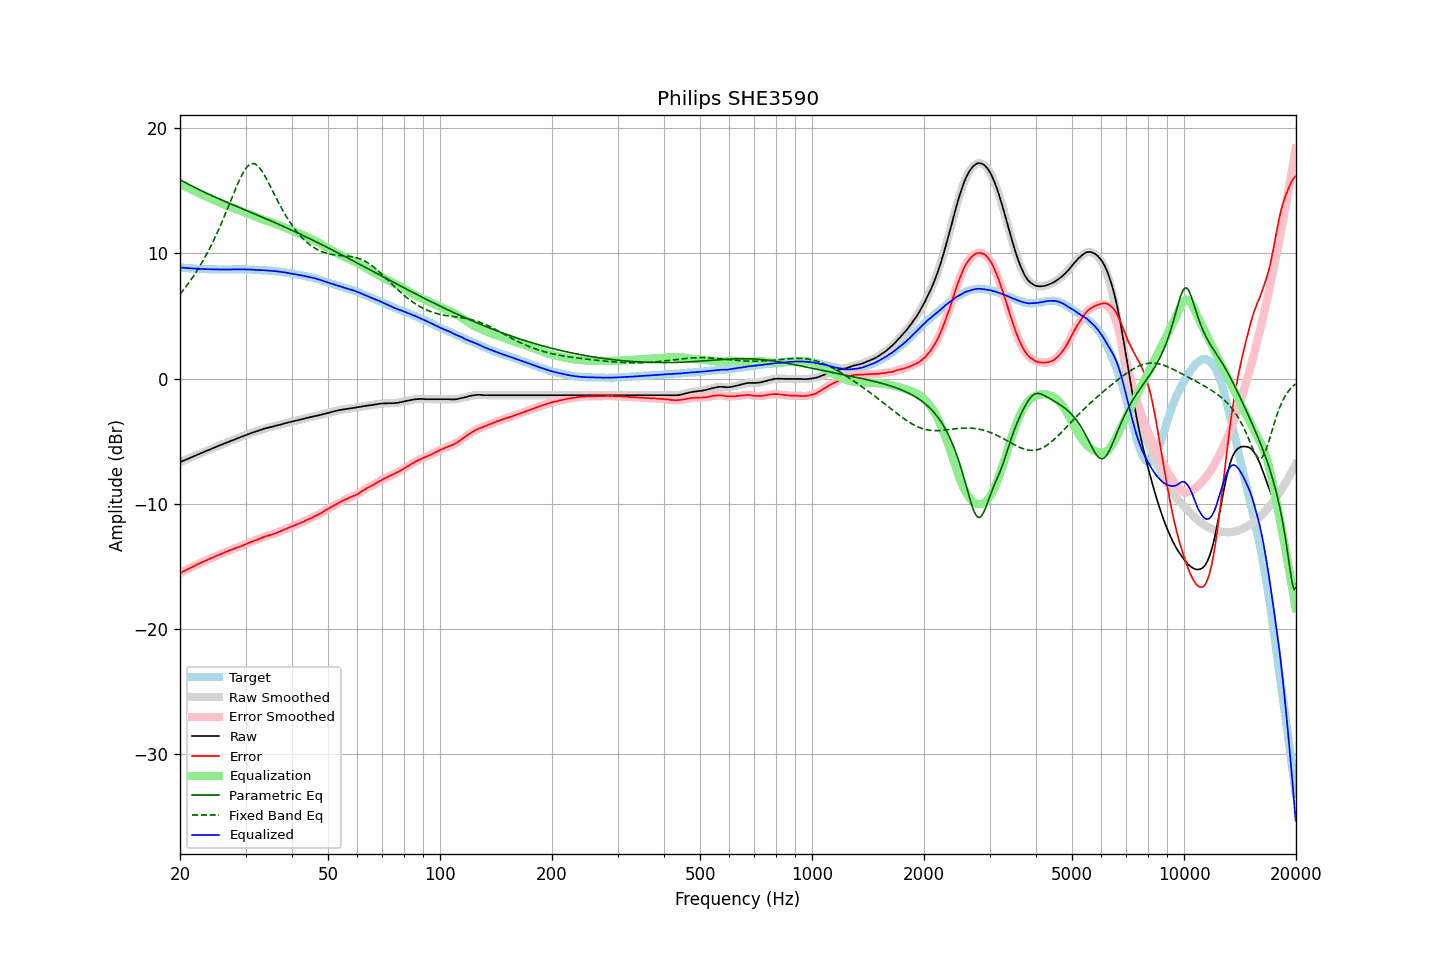

The file beside this chart, header and first rows:
frequency, raw, error, smoothed, error_smoothed, equalization, parametric_eq, fixed_band_eq, equalized_raw, equalized_smoothed, target
20.00, -6.67, -15.54, -6.67, -15.54, 15.54, 15.88, 6.73, 8.87, 8.87, 8.86
20.20, -6.62, -15.48, -6.62, -15.47, 15.47, 15.80, 6.89, 8.85, 8.85, 8.85
20.40, -6.56, -15.41, -6.57, -15.41, 15.41, 15.73, 7.05, 8.85, 8.84, 8.84
20.61, -6.51, -15.35, -6.51, -15.34, 15.34, 15.66, 7.21, 8.83, 8.83, 8.83
20.81, -6.46, -15.28, -6.46, -15.28, 15.28, 15.59, 7.38, 8.82, 8.82, 8.81
21.02, -6.40, -15.21, -6.41, -15.21, 15.22, 15.52, 7.55, 8.81, 8.81, 8.80
21.23, -6.35, -15.15, -6.35, -15.15, 15.15, 15.46, 7.73, 8.80, 8.80, 8.79
21.44, -6.29, -15.10, -6.29, -15.09, 15.09, 15.39, 7.91, 8.80, 8.79, 8.80
21.66, -6.24, -15.03, -6.24, -15.03, 15.02, 15.32, 8.10, 8.78, 8.78, 8.78
21.87, -6.18, -14.97, -6.18, -14.96, 14.96, 15.26, 8.29, 8.78, 8.78, 8.78
22.09, -6.13, -14.90, -6.13, -14.90, 14.90, 15.20, 8.49, 8.77, 8.77, 8.76
22.31, -6.07, -14.83, -6.08, -14.83, 14.83, 15.13, 8.69, 8.76, 8.76, 8.75
22.54, -6.02, -14.77, -6.02, -14.77, 14.77, 15.07, 8.90, 8.75, 8.75, 8.74
22.76, -5.97, -14.72, -5.97, -14.71, 14.71, 15.01, 9.12, 8.74, 8.74, 8.74
22.99, -5.91, -14.65, -5.92, -14.65, 14.65, 14.94, 9.34, 8.74, 8.73, 8.73
23.22, -5.86, -14.59, -5.86, -14.59, 14.59, 14.88, 9.56, 8.73, 8.73, 8.72
23.45, -5.80, -14.54, -5.81, -14.53, 14.53, 14.82, 9.79, 8.73, 8.73, 8.73
23.69, -5.75, -14.48, -5.75, -14.48, 14.48, 14.76, 10.03, 8.72, 8.73, 8.72
23.92, -5.70, -14.42, -5.70, -14.42, 14.42, 14.70, 10.28, 8.72, 8.72, 8.71
24.16, -5.64, -14.37, -5.65, -14.37, 14.37, 14.64, 10.53, 8.72, 8.72, 8.72
24.40, -5.59, -14.32, -5.59, -14.31, 14.31, 14.59, 10.79, 8.72, 8.72, 8.72
24.65, -5.54, -14.26, -5.54, -14.26, 14.25, 14.53, 11.05, 8.71, 8.71, 8.71
24.89, -5.48, -14.20, -5.49, -14.20, 14.20, 14.47, 11.32, 8.72, 8.71, 8.71
25.14, -5.43, -14.14, -5.43, -14.14, 14.14, 14.41, 11.60, 8.71, 8.71, 8.70
25.39, -5.38, -14.09, -5.38, -14.08, 14.09, 14.36, 11.88, 8.71, 8.71, 8.70
25.65, -5.32, -14.03, -5.33, -14.03, 14.03, 14.30, 12.17, 8.71, 8.71, 8.70
25.91, -5.27, -13.98, -5.27, -13.98, 13.98, 14.24, 12.47, 8.70, 8.71, 8.70
26.16, -5.22, -13.94, -5.22, -13.93, 13.92, 14.19, 12.77, 8.70, 8.71, 8.71
26.43, -5.16, -13.87, -5.17, -13.87, 13.87, 14.13, 13.08, 8.71, 8.70, 8.70
26.69, -5.11, -13.82, -5.11, -13.82, 13.82, 14.08, 13.39, 8.71, 8.70, 8.70
26.96, -5.06, -13.77, -5.06, -13.76, 13.77, 14.02, 13.70, 8.70, 8.70, 8.70
27.23, -5.01, -13.72, -5.01, -13.72, 13.71, 13.97, 14.02, 8.70, 8.70, 8.70
27.50, -4.95, -13.66, -4.96, -13.66, 13.66, 13.91, 14.34, 8.71, 8.71, 8.70
27.77, -4.90, -13.62, -4.90, -13.61, 13.62, 13.86, 14.65, 8.71, 8.71, 8.71
28.05, -4.85, -13.56, -4.85, -13.56, 13.57, 13.80, 14.97, 8.71, 8.72, 8.70
28.33, -4.80, -13.52, -4.80, -13.52, 13.52, 13.75, 15.27, 8.72, 8.72, 8.71
28.62, -4.75, -13.47, -4.76, -13.47, 13.47, 13.70, 15.57, 8.72, 8.72, 8.71
28.90, -4.71, -13.44, -4.71, -13.43, 13.43, 13.64, 15.85, 8.71, 8.72, 8.72
29.19, -4.66, -13.39, -4.66, -13.38, 13.38, 13.59, 16.12, 8.71, 8.71, 8.72
29.48, -4.61, -13.33, -4.61, -13.33, 13.33, 13.53, 16.37, 8.71, 8.71, 8.71
29.78, -4.56, -13.28, -4.56, -13.28, 13.27, 13.48, 16.59, 8.71, 8.71, 8.71
30.08, -4.51, -13.23, -4.51, -13.22, 13.22, 13.43, 16.78, 8.71, 8.71, 8.71
30.38, -4.46, -13.16, -4.46, -13.16, 13.17, 13.37, 16.93, 8.71, 8.71, 8.69
30.68, -4.41, -13.11, -4.41, -13.11, 13.12, 13.32, 17.05, 8.70, 8.70, 8.69
30.99, -4.36, -13.06, -4.37, -13.06, 13.06, 13.27, 17.12, 8.70, 8.70, 8.69
31.30, -4.32, -13.02, -4.32, -13.01, 13.01, 13.21, 17.16, 8.69, 8.69, 8.69
31.61, -4.28, -12.97, -4.28, -12.97, 12.96, 13.16, 17.15, 8.68, 8.68, 8.68
31.93, -4.24, -12.91, -4.24, -12.92, 12.91, 13.10, 17.10, 8.67, 8.67, 8.66
32.24, -4.20, -12.88, -4.20, -12.86, 12.86, 13.05, 17.01, 8.66, 8.66, 8.67
32.57, -4.15, -12.81, -4.15, -12.81, 12.81, 13.00, 16.89, 8.66, 8.66, 8.65
32.89, -4.10, -12.76, -4.11, -12.76, 12.76, 12.94, 16.73, 8.66, 8.65, 8.65
33.22, -4.06, -12.71, -4.06, -12.71, 12.71, 12.89, 16.55, 8.65, 8.65, 8.64
33.55, -4.02, -12.67, -4.02, -12.66, 12.67, 12.83, 16.35, 8.64, 8.64, 8.64
33.89, -3.98, -12.62, -3.99, -12.62, 12.62, 12.78, 16.12, 8.64, 8.64, 8.63
34.23, -3.95, -12.57, -3.95, -12.57, 12.58, 12.72, 15.89, 8.63, 8.63, 8.61
34.57, -3.92, -12.54, -3.92, -12.53, 12.54, 12.67, 15.64, 8.61, 8.61, 8.61
34.92, -3.89, -12.49, -3.89, -12.50, 12.50, 12.61, 15.39, 8.60, 8.60, 8.59
35.27, -3.86, -12.48, -3.86, -12.46, 12.46, 12.56, 15.14, 8.59, 8.60, 8.61
35.62, -3.82, -12.41, -3.83, -12.42, 12.41, 12.50, 14.88, 8.59, 8.59, 8.58
35.97, -3.79, -12.38, -3.79, -12.38, 12.37, 12.44, 14.62, 8.58, 8.58, 8.58
... 635 more rows
